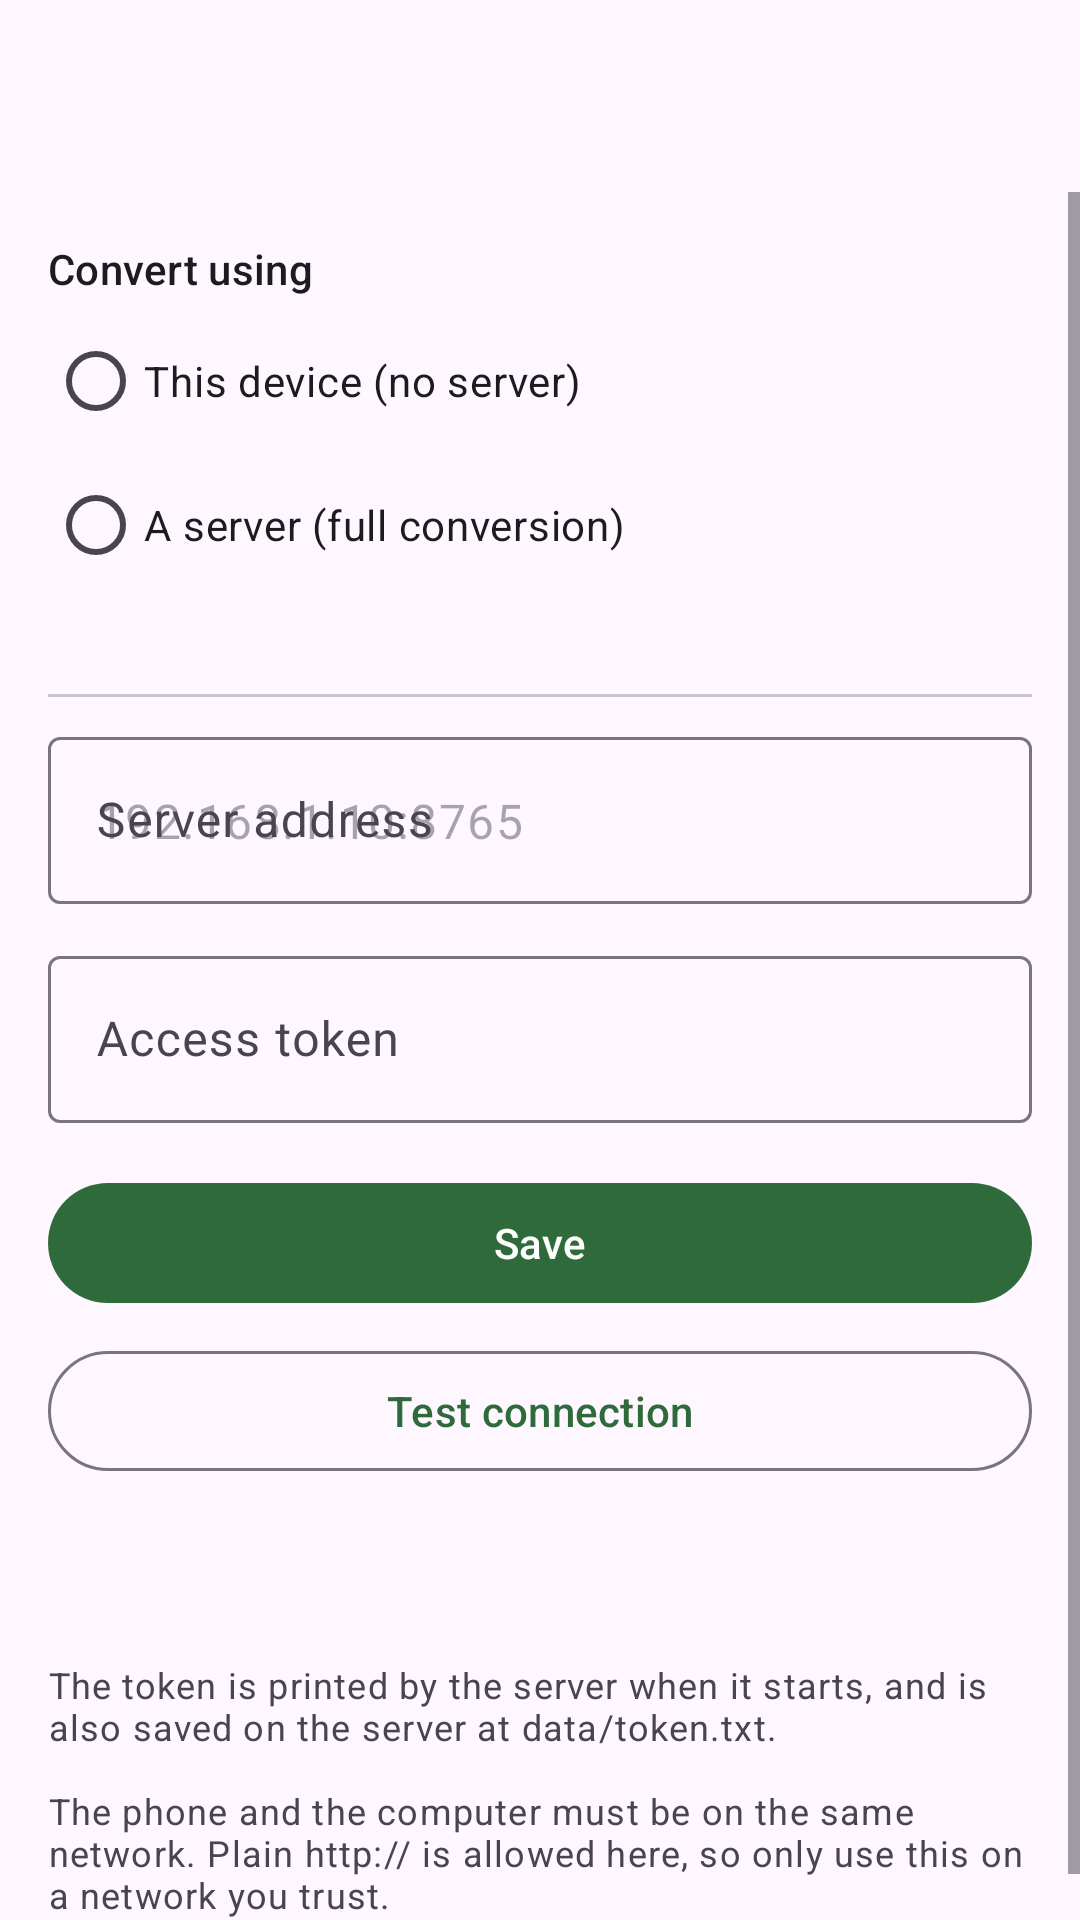

Here is an Android app screen rendered from its layout file. Give the layout XML and the strings, colors and styles it references.
<!-- AndroidManifest.xml: application theme Theme.ModMorpher -->
<!-- res/layout/activity_settings.xml -->
<?xml version="1.0" encoding="utf-8"?>
<LinearLayout xmlns:android="http://schemas.android.com/apk/res/android"
    android:layout_width="match_parent"
    android:layout_height="match_parent"
    android:background="?attr/colorSurface"
    android:orientation="vertical">

    <com.google.android.material.appbar.MaterialToolbar
        android:id="@+id/toolbar"
        android:layout_width="match_parent"
        android:layout_height="?attr/actionBarSize"
        android:navigationIcon="@android:drawable/ic_menu_close_clear_cancel"
        android:title="@string/settings_title" />

    <ScrollView
        android:layout_width="match_parent"
        android:layout_height="match_parent"
        android:fillViewport="true">

        <LinearLayout
            android:layout_width="match_parent"
            android:layout_height="wrap_content"
            android:orientation="vertical"
            android:padding="16dp">

            <TextView
                android:layout_width="match_parent"
                android:layout_height="wrap_content"
                android:text="@string/settings_mode"
                android:textAppearance="?attr/textAppearanceTitleSmall" />

            <RadioGroup
                android:id="@+id/modeGroup"
                android:layout_width="match_parent"
                android:layout_height="wrap_content"
                android:layout_marginTop="4dp">

                <RadioButton
                    android:id="@+id/modeDevice"
                    android:layout_width="match_parent"
                    android:layout_height="wrap_content"
                    android:text="@string/settings_mode_device" />

                <RadioButton
                    android:id="@+id/modeServer"
                    android:layout_width="match_parent"
                    android:layout_height="wrap_content"
                    android:text="@string/settings_mode_server" />
            </RadioGroup>

            <TextView
                android:id="@+id/modeHelp"
                android:layout_width="match_parent"
                android:layout_height="wrap_content"
                android:textAppearance="?attr/textAppearanceBodySmall"
                android:textColor="?android:attr/textColorSecondary" />

            <View
                android:layout_width="match_parent"
                android:layout_height="1dp"
                android:layout_marginTop="16dp"
                android:layout_marginBottom="8dp"
                android:background="?attr/colorOutlineVariant" />

            <com.google.android.material.textfield.TextInputLayout
                android:id="@+id/serverLayout"
                style="@style/Widget.Material3.TextInputLayout.OutlinedBox"
                android:layout_width="match_parent"
                android:layout_height="wrap_content"
                android:hint="@string/settings_server_hint">

                <com.google.android.material.textfield.TextInputEditText
                    android:id="@+id/serverInput"
                    android:layout_width="match_parent"
                    android:layout_height="wrap_content"
                    android:hint="@string/settings_server_example"
                    android:imeOptions="actionNext"
                    android:inputType="textUri"
                    android:maxLines="1" />
            </com.google.android.material.textfield.TextInputLayout>

            <com.google.android.material.textfield.TextInputLayout
                android:id="@+id/tokenLayout"
                style="@style/Widget.Material3.TextInputLayout.OutlinedBox"
                android:layout_width="match_parent"
                android:layout_height="wrap_content"
                android:layout_marginTop="12dp"
                android:hint="@string/settings_token_hint">

                <com.google.android.material.textfield.TextInputEditText
                    android:id="@+id/tokenInput"
                    android:layout_width="match_parent"
                    android:layout_height="wrap_content"
                    android:imeOptions="actionDone"
                    android:inputType="textNoSuggestions"
                    android:maxLines="1" />
            </com.google.android.material.textfield.TextInputLayout>

            <com.google.android.material.button.MaterialButton
                android:id="@+id/saveButton"
                android:layout_width="match_parent"
                android:layout_height="wrap_content"
                android:layout_marginTop="16dp"
                android:text="@string/settings_save" />

            <com.google.android.material.button.MaterialButton
                android:id="@+id/testButton"
                style="@style/Widget.Material3.Button.OutlinedButton"
                android:layout_width="match_parent"
                android:layout_height="wrap_content"
                android:layout_marginTop="8dp"
                android:text="@string/settings_test" />

            <TextView
                android:id="@+id/statusText"
                android:layout_width="match_parent"
                android:layout_height="wrap_content"
                android:layout_marginTop="16dp"
                android:textAppearance="?attr/textAppearanceBodyMedium" />

            <TextView
                android:layout_width="match_parent"
                android:layout_height="wrap_content"
                android:layout_marginTop="24dp"
                android:text="@string/settings_help"
                android:textAppearance="?attr/textAppearanceBodySmall"
                android:textColor="?android:attr/textColorSecondary" />
        </LinearLayout>
    </ScrollView>
</LinearLayout>
<!-- resources referenced by this layout -->
<resources>
  <string name="settings_help">The token is printed by the server when it starts, and is also saved on the server at data/token.txt.\n\nThe phone and the computer must be on the same network. Plain http:// is allowed here, so only use this on a network you trust.</string>
  <string name="settings_mode">Convert using</string>
  <string name="settings_mode_device">This device (no server)</string>
  <string name="settings_mode_server">A server (full conversion)</string>
  <string name="settings_save">Save</string>
  <string name="settings_server_example">192.168.1.10:8765</string>
  <string name="settings_server_hint">Server address</string>
  <string name="settings_test">Test connection</string>
  <string name="settings_title">Settings</string>
  <string name="settings_token_hint">Access token</string>
  <style name="Theme.ModMorpher" parent="Theme.Material3.DayNight.NoActionBar">
          <item name="colorPrimary">@color/brand_primary</item>
          <item name="colorOnPrimary">@color/white</item>
          <item name="colorPrimaryContainer">@color/brand_primary_container</item>
          <item name="colorOnPrimaryContainer">@color/brand_on_primary_container</item>
          <item name="colorSecondary">@color/brand_secondary</item>
          <item name="android:statusBarColor" tools:targetApi="l">?attr/colorPrimary</item>
      </style>
  <color name="brand_primary">#2F6B3A</color>
  <color name="white">#FFFFFFFF</color>
  <color name="brand_primary_container">#B7F0C0</color>
  <color name="brand_on_primary_container">#0B2A12</color>
  <color name="brand_secondary">#5F7A2E</color>
</resources>
